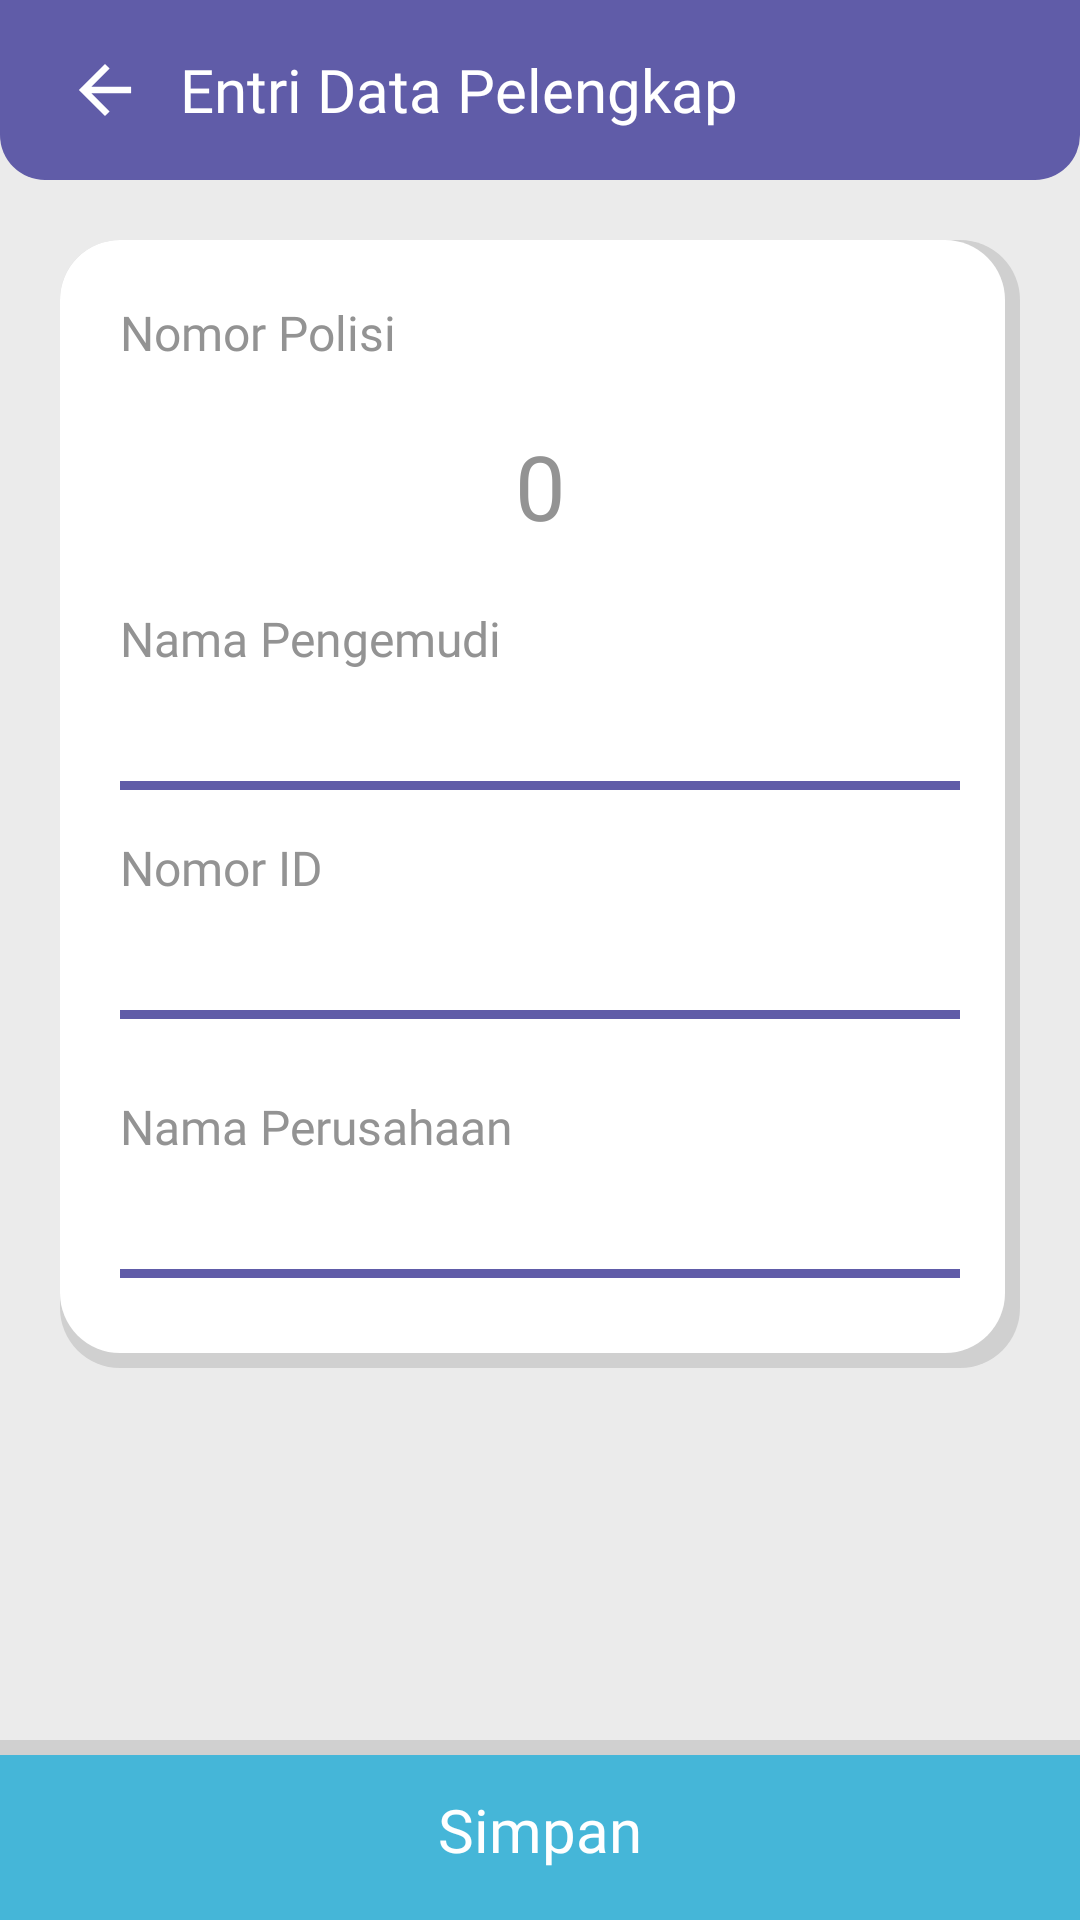

Produce the Android XML layout that renders to this screen, including the resource entries it uses.
<!-- AndroidManifest.xml: application theme AppTheme -->
<!-- res/layout/activity_entri_manual.xml -->
<?xml version="1.0" encoding="utf-8"?>
<RelativeLayout
    xmlns:android="http://schemas.android.com/apk/res/android"
    xmlns:app="http://schemas.android.com/apk/res-auto"
    xmlns:tools="http://schemas.android.com/tools"
    android:layout_width="match_parent"
    android:layout_height="match_parent"
    tools:context=".TentangActivity"
    android:background="@color/background">

    <ScrollView
        android:layout_width="match_parent"
        android:layout_height="match_parent">

        <RelativeLayout
            android:layout_width="match_parent"
            android:layout_height="wrap_content">

            <LinearLayout
                android:id="@+id/lay_1"
                android:background="@drawable/bg_satu"
                android:gravity="center_vertical"
                android:orientation="horizontal"
                android:layout_width="match_parent"
                android:layout_height="60dp"
                android:paddingLeft="20dp"
                android:paddingRight="20dp">

                <ImageView
                    android:id="@+id/back"
                    android:src="@drawable/arrow_back_foreground"
                    android:layout_width="30dp"
                    android:layout_height="wrap_content"
                    android:layout_marginRight="10dp"/>

                <TextView
                    android:layout_weight="1"
                    android:textColor="@color/textKetiga"
                    android:textSize="20sp"
                    android:fontFamily="@font/m_bold"
                    android:text="Entri Data Pelengkap"
                    android:layout_width="wrap_content"
                    android:layout_height="wrap_content"/>

            </LinearLayout>

            <LinearLayout
                android:id="@+id/lay_2"
                android:padding="20dp"
                android:layout_margin="20dp"
                android:background="@drawable/bg_2"
                android:layout_below="@id/lay_1"
                android:orientation="vertical"
                android:layout_width="match_parent"
                android:layout_height="wrap_content">

                <TextView
                    android:textColor="@color/textUtama"
                    android:textSize="16sp"
                    android:fontFamily="@font/m_semibold"
                    android:text="Nomor Polisi"
                    android:layout_width="wrap_content"
                    android:layout_height="wrap_content"
                    android:layout_marginBottom="20dp"/>

                <TextView
                    android:id="@+id/tv_nopol"
                    android:gravity="center_horizontal"
                    android:textColor="@color/textUtama"
                    android:textSize="30sp"
                    android:fontFamily="@font/m_bold"
                    android:text="0"
                    android:layout_width="match_parent"
                    android:layout_height="wrap_content"
                    android:layout_marginBottom="20dp"/>

                <TextView
                    android:textColor="@color/textUtama"
                    android:textSize="16sp"
                    android:fontFamily="@font/m_semibold"
                    android:text="Nama Pengemudi"
                    android:layout_width="wrap_content"
                    android:layout_height="wrap_content"
                    android:layout_marginBottom="10dp"/>

                <EditText
                    android:id="@+id/et_nama"
                    android:paddingLeft="10dp"
                    android:paddingRight="10dp"
                    android:textSize="16sp"
                    android:background="@color/textKetiga"
                    android:inputType="text"
                    android:maxLines="1"
                    android:lines="1"
                    android:scrollHorizontally="true"
                    android:layout_width="match_parent"
                    android:layout_height="wrap_content"
                    android:layout_marginBottom="5dp"/>

                <View
                    android:background="@color/utama"
                    android:layout_width="match_parent"
                    android:layout_height="3dp"/>

                <TextView
                    android:textColor="@color/textUtama"
                    android:textSize="16sp"
                    android:layout_marginTop="15dp"
                    android:fontFamily="@font/m_semibold"
                    android:text="Nomor ID"
                    android:layout_width="wrap_content"
                    android:layout_height="wrap_content"
                    android:layout_marginBottom="10dp"/>

                <EditText
                    android:id="@+id/et_ID"
                    android:paddingLeft="10dp"
                    android:paddingRight="10dp"
                    android:textSize="16sp"
                    android:background="@color/textKetiga"
                    android:inputType="number"
                    android:maxLines="1"
                    android:lines="1"
                    android:scrollHorizontally="true"
                    android:layout_width="match_parent"
                    android:layout_height="wrap_content"
                    android:layout_marginBottom="5dp"/>

                <View
                    android:background="@color/utama"
                    android:layout_width="match_parent"
                    android:layout_height="3dp"
                    android:layout_marginBottom="10dp"/>

                <TextView
                    android:textColor="@color/textUtama"
                    android:textSize="16sp"
                    android:layout_marginTop="15dp"
                    android:fontFamily="@font/m_semibold"
                    android:text="Nama Perusahaan"
                    android:layout_width="wrap_content"
                    android:layout_height="wrap_content"
                    android:layout_marginBottom="10dp"/>

                <EditText
                    android:id="@+id/et_perusahaan"
                    android:paddingLeft="10dp"
                    android:paddingRight="10dp"
                    android:textSize="16sp"
                    android:background="@color/textKetiga"
                    android:inputType="text"
                    android:maxLines="1"
                    android:lines="1"
                    android:scrollHorizontally="true"
                    android:layout_width="match_parent"
                    android:layout_height="wrap_content"
                    android:layout_marginBottom="5dp"/>

                <View
                    android:background="@color/utama"
                    android:layout_width="match_parent"
                    android:layout_height="3dp"
                    android:layout_marginBottom="10dp"/>

            </LinearLayout>

        </RelativeLayout>

    </ScrollView>

    <RelativeLayout
        android:id="@+id/simpan"
        android:background="@drawable/bg_3"
        android:layout_width="match_parent"
        android:layout_height="60dp"
        android:layout_alignParentEnd="true"
        android:layout_alignParentRight="true"
        android:layout_alignParentBottom="true"
        android:gravity="center"
        android:padding="10dp">

        <TextView
            android:textSize="20sp"
            android:layout_width="wrap_content"
            android:layout_height="wrap_content"
            android:fontFamily="@font/m_bold"
            android:text="Simpan"
            android:textColor="@color/textKetiga" />

    </RelativeLayout>

</RelativeLayout>
<!-- resources referenced by this layout -->
<resources>
  <color name="background">#EBEBEB</color>
  <color name="textKetiga">#ffffff</color>
  <color name="textUtama">#939393</color>
  <color name="utama">#605CA8</color>
  <!-- drawable arrow_back_foreground (drawable) -->
  <vector xmlns:android="http://schemas.android.com/apk/res/android"
      android:width="108dp"
      android:height="108dp"
      android:viewportWidth="27.586206"
      android:viewportHeight="27.586206"
      android:tint="#FFFFFF">
    <group android:translateX="1.7931035"
        android:translateY="1.7931035">
        <path
            android:fillColor="#FF000000"
            android:pathData="M20,11H7.83l5.59,-5.59L12,4l-8,8 8,8 1.41,-1.41L7.83,13H20v-2z"/>
    </group>
  </vector>
  <!-- drawable bg_2 (drawable) -->
  <?xml version="1.0" encoding="utf-8"?>
  <layer-list xmlns:android="http://schemas.android.com/apk/res/android">
      <item >
          <shape
              android:shape="rectangle">
              <solid android:color="@color/bayang" />
              <corners android:radius="20dp"/>
          </shape>
      </item>
      <item android:right="5dp" android:left="0dp" android:bottom="5dp">
          <shape
              android:shape="rectangle">
              <solid android:color="@color/textKetiga"/>
              <corners android:radius="20dp"/>
          </shape>
      </item>
  </layer-list>
  <!-- drawable bg_3 (drawable) -->
  <?xml version="1.0" encoding="utf-8"?>
  <layer-list xmlns:android="http://schemas.android.com/apk/res/android">
      <item >
          <shape
              android:shape="rectangle">
              <solid android:color="@color/bayang" />
          </shape>
      </item>
      <item android:top="5dp">
          <shape
              android:shape="rectangle">
              <solid android:color="@color/kedua"/>
          </shape>
      </item>
  </layer-list>
  <!-- drawable bg_satu (drawable) -->
  <?xml version="1.0" encoding="utf-8"?>
  <shape xmlns:android="http://schemas.android.com/apk/res/android">
  
      <solid
          android:color="@color/utama"></solid>
  
      <corners
          android:bottomLeftRadius="15dp"
          android:bottomRightRadius="15dp"></corners>
  
  </shape>
  <style name="AppTheme" parent="Theme.AppCompat.Light.NoActionBar">
          
          <item name="colorPrimary">@color/utama</item>
          <item name="colorPrimaryDark">@color/utama</item>
          <item name="colorAccent">@color/kedua</item>
      </style>
  <color name="bayang">#D0D0D0</color>
  <color name="kedua">#45B6D8</color>
</resources>
